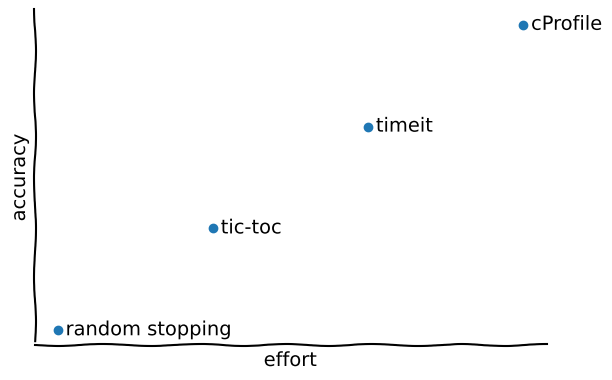

Here is the Python script that generated this plot:
import matplotlib.pyplot as plt
import numpy as np

with plt.xkcd():
    fig = plt.figure()
    ax = fig.add_axes((0.1, 0.2, 0.8, 0.7))
    ax.spines[["top", "right"]].set_visible(False)
    ax.set_xticks([])
    ax.set_yticks([])

    x = [1, 2, 3, 4]
    y = [1, 2, 3, 4]
    n = ["random stopping", "tic-toc", "timeit", "cProfile"]

    ax.scatter(x,y)
        
    for i, txt in enumerate(n):
        ax.annotate(txt, (x[i]+.05, y[i]-.05))

    ax.set_xlabel("effort")
    ax.set_ylabel("accuracy")

    plt.savefig("profiling_methods.png")
